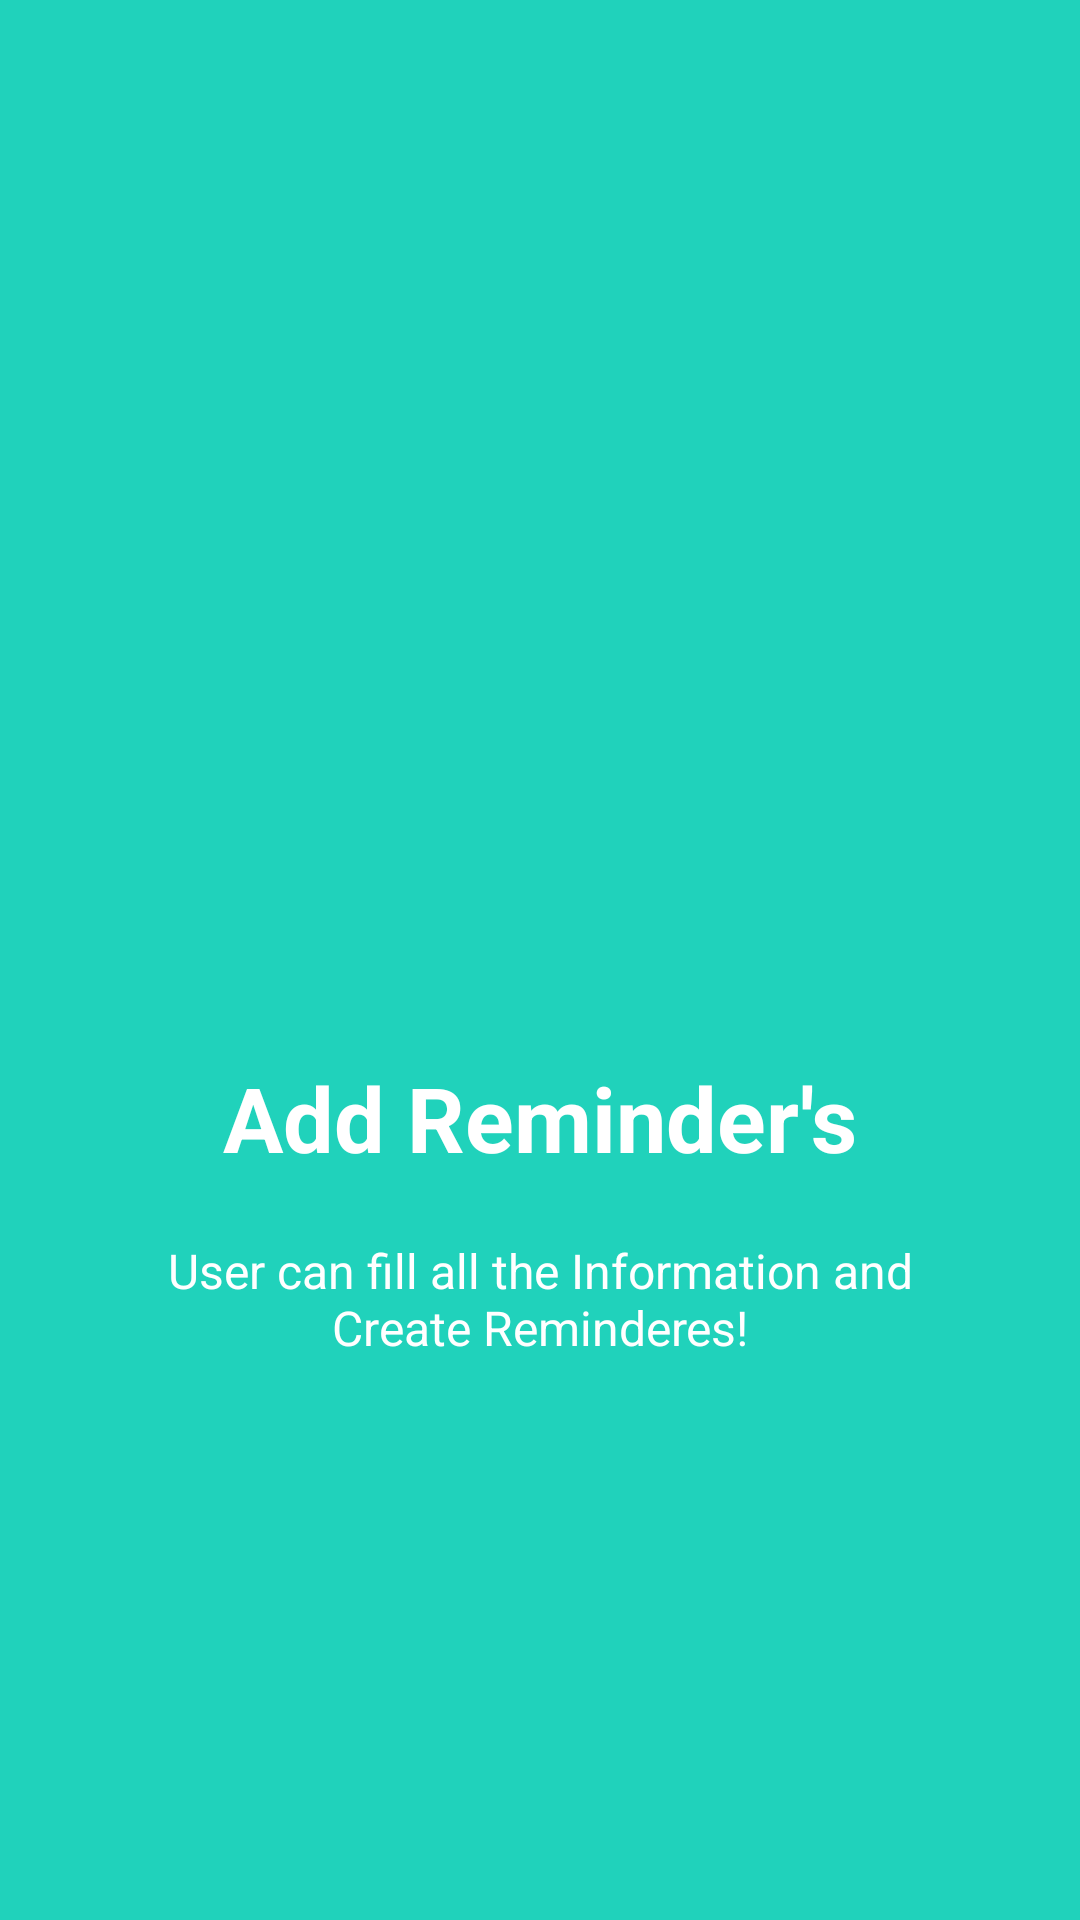

Layout XML and referenced resources for this Android screen:
<!-- AndroidManifest.xml: application theme AppTheme -->
<!-- res/layout/welcome_slide2.xml -->
<?xml version="1.0" encoding="utf-8"?>
<RelativeLayout xmlns:android="http://schemas.android.com/apk/res/android"
    android:layout_width="match_parent"
    android:layout_height="match_parent"
    android:background="@color/bg_screen2">

    <LinearLayout
        android:layout_width="wrap_content"
        android:layout_height="wrap_content"
        android:layout_centerInParent="true"
        android:gravity="center_horizontal"
        android:orientation="vertical">

        <ImageView
            android:layout_width="@dimen/img_width_height"
            android:layout_height="@dimen/img_width_height"
            android:src="@drawable/transparent_add_reminder"
            android:tint="@color/colorWhite" />

        <TextView
            android:layout_width="wrap_content"
            android:layout_height="wrap_content"
            android:layout_marginTop="@dimen/margin_top"
            android:text="@string/slide_2_title"
            android:textColor="@android:color/white"
            android:textSize="@dimen/slide_title"
            android:textStyle="bold" />

        <TextView
            android:layout_width="wrap_content"
            android:layout_height="wrap_content"
            android:layout_marginTop="20dp"
            android:paddingLeft="@dimen/desc_padding"
            android:paddingRight="@dimen/desc_padding"
            android:text="@string/slide_2_desc"
            android:textAlignment="center"
            android:textColor="@android:color/white"
            android:textSize="@dimen/slide_desc" />

    </LinearLayout>


</RelativeLayout>
<!-- resources referenced by this layout -->
<resources>
  <color name="bg_screen2">#20d2bb</color>
  <color name="colorWhite">#FFFFFF</color>
  <dimen name="desc_padding">40dp</dimen>
  <dimen name="img_width_height">150dp</dimen>
  <dimen name="margin_top">16dp</dimen>
  <dimen name="slide_desc">16dp</dimen>
  <dimen name="slide_title">30dp</dimen>
  <string name="slide_2_desc">User can fill all the Information and Create Reminderes!</string>
  <string name="slide_2_title">Add Reminder\'s</string>
  <style name="AppTheme" parent="Theme.AppCompat.Light.NoActionBar">
          
          <item name="colorPrimary">@color/colorPrimary</item>
          <item name="colorPrimaryDark">@color/colorPrimaryDark</item>
          <item name="colorAccent">@android:color/holo_orange_light</item>
          <item name="backgroundcolor">#fcfcfc</item>
          <item name="cardbackground">#ffffff</item>
          <item name="textcolor">#808080</item>
          <item name="tintcolor">#000000</item>
          <item name="buttoncolor">#2196F3</item>
          <item name="toolbarcolor">@color/colorPrimary</item>
          <item name="android:textColorHint">?attr/textcolor</item>
          <item name="android:windowAnimationStyle">@style/windowAnimationTransition</item>
          <item name="alertDialogTheme">@style/dialogBoxStyle</item>
      </style>
  <color name="colorPrimary">#24bdaf</color>
  <color name="colorPrimaryDark">#19847a</color>
  <style name="windowAnimationTransition">
          <item name="android:windowEnterAnimation">@android:anim/fade_in</item>
          <item name="android:windowExitAnimation">@android:anim/fade_out</item>
      </style>
  <style name="dialogBoxStyle" parent="Theme.AppCompat.DayNight.Dialog.Alert">
          <item name="android:background">?attr/backgroundcolor</item>
          <item name="android:textColor">?attr/textcolor</item>
          <item name="android:textColorAlertDialogListItem">?attr/textcolor</item>
          <item name="android:textColorSecondary">?attr/textcolor</item>
          <item name="android:textColorPrimary">?attr/textcolor</item>
          <item name="colorAccent">?attr/textcolor</item>
          <item name="android:typeface">normal</item>
      </style>
</resources>
